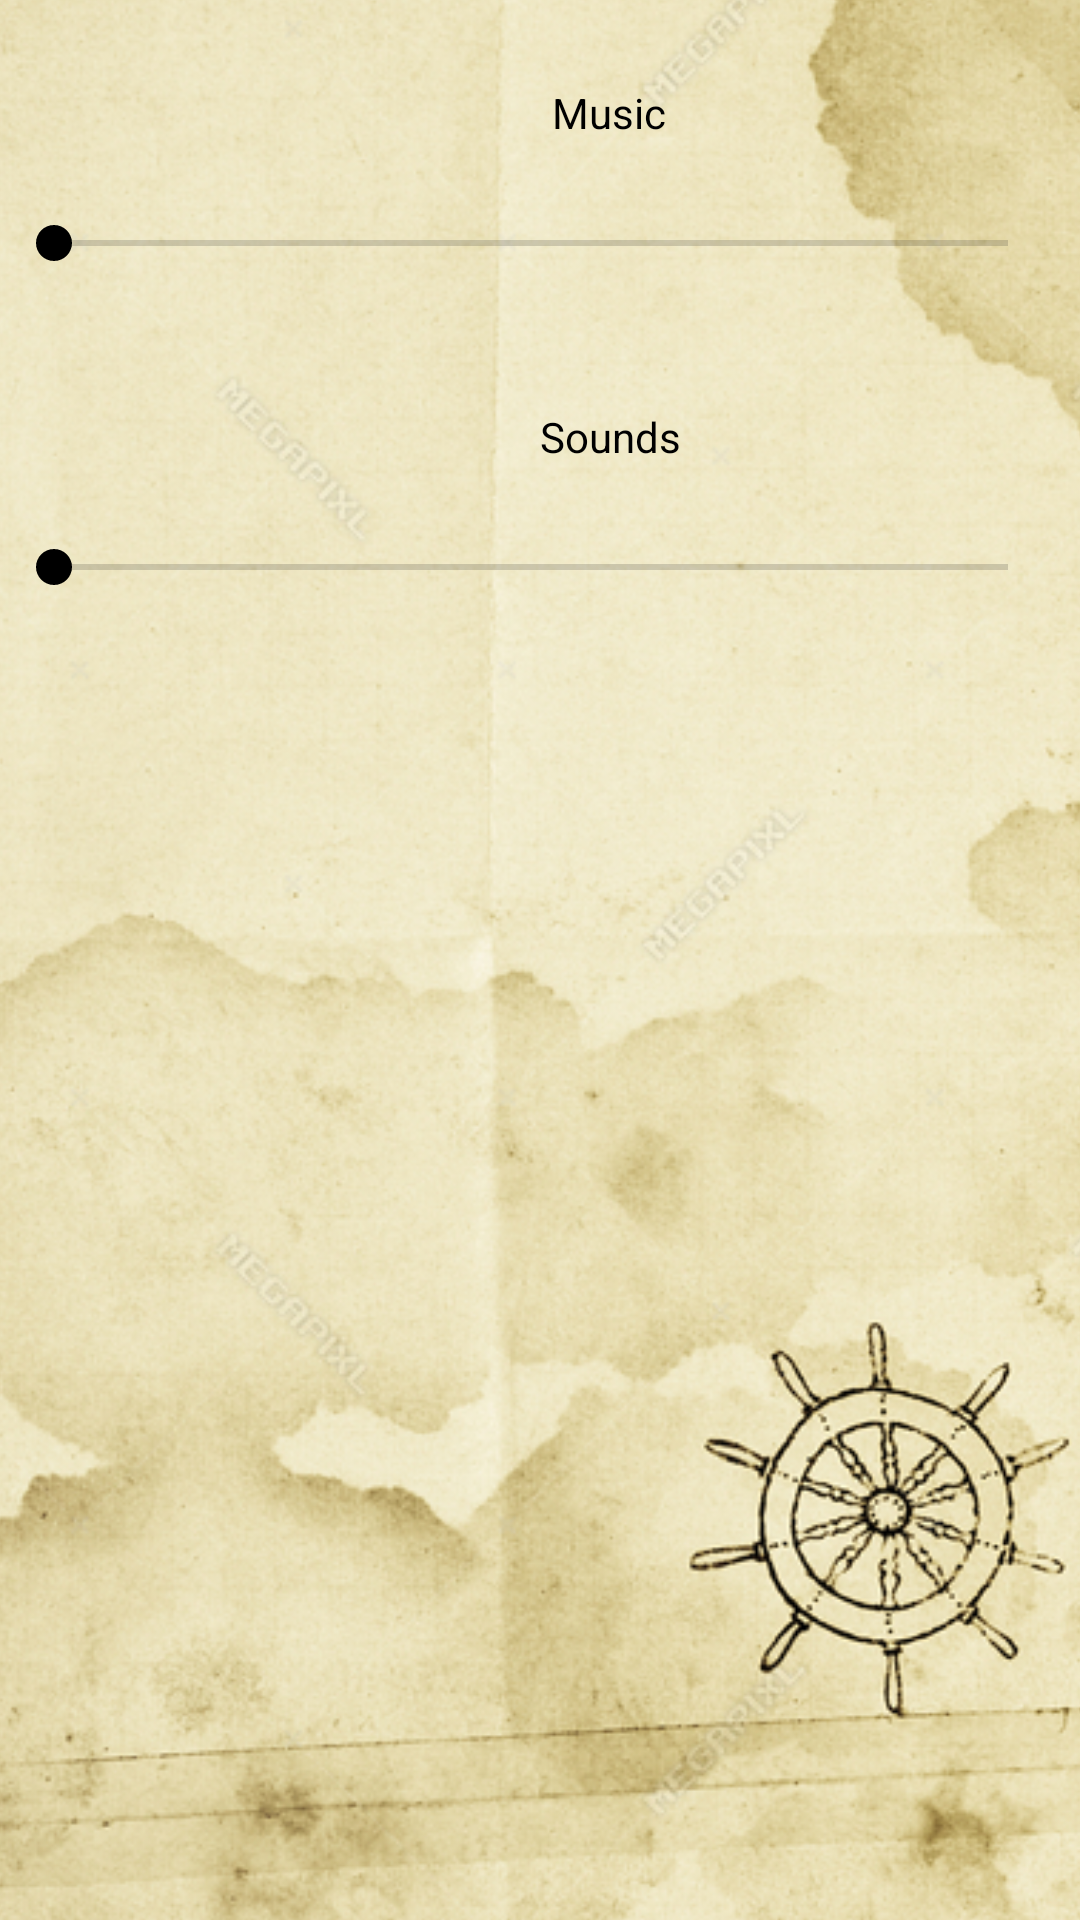

Reconstruct the res/layout file that produces this screen, plus the resources it refers to.
<!-- AndroidManifest.xml: application theme Theme.Treasure_Hunter_Mobile -->
<!-- res/layout/activity_settings.xml -->
<?xml version="1.0" encoding="utf-8"?>
<androidx.constraintlayout.widget.ConstraintLayout xmlns:android="http://schemas.android.com/apk/res/android"
    xmlns:app="http://schemas.android.com/apk/res-auto"
    xmlns:tools="http://schemas.android.com/tools"
    android:layout_width="match_parent"
    android:layout_height="match_parent"
    tools:context=".ui.ActivitySettings">

    <ImageView
        android:id="@+id/imageViewSettings"
        android:layout_width="600dp"
        android:layout_height="760dp"
        android:contentDescription="@string/todo"
        app:layout_constraintBottom_toBottomOf="parent"
        app:layout_constraintEnd_toEndOf="parent"
        app:layout_constraintHorizontal_bias="0.502"
        app:layout_constraintStart_toStartOf="parent"
        app:layout_constraintTop_toTopOf="parent"
        app:layout_constraintVertical_bias="0.517"
        app:srcCompat="@drawable/background_login" />

    <SeekBar
        android:id="@+id/sb_musicVol"
        android:layout_width="350dp"
        android:layout_height="50dp"
        android:layout_marginTop="56dp"
        android:layout_marginEnd="8dp"
        android:max="100"
        android:progressTint="#191919"
        android:thumbTint="@color/black"
        app:layout_constraintEnd_toEndOf="parent"
        app:layout_constraintTop_toTopOf="parent" />

    <ImageButton
        android:id="@+id/bt_muteMusic"
        android:layout_width="50dp"
        android:layout_height="50dp"
        android:layout_marginTop="56dp"
        android:adjustViewBounds="true"
        android:background="#00000000"
        android:scaleType="fitCenter"
        android:src="@drawable/unmuted"
        app:layout_constraintStart_toStartOf="parent"
        app:layout_constraintTop_toTopOf="parent"
        android:contentDescription="@string/todo" />

    <ImageButton
        android:id="@+id/bt_muteSounds"
        android:layout_width="50dp"
        android:layout_height="50dp"
        android:layout_marginTop="164dp"
        android:adjustViewBounds="true"
        android:background="#00000000"
        android:scaleType="fitCenter"
        android:src="@drawable/unmuted"
        app:layout_constraintStart_toStartOf="parent"
        app:layout_constraintTop_toTopOf="parent"
        android:contentDescription="@string/todo" />

    <SeekBar
        android:id="@+id/sb_soundVol"
        android:layout_width="350dp"
        android:layout_height="50dp"
        android:layout_marginTop="164dp"
        android:layout_marginEnd="8dp"
        android:max="100"
        android:progressTint="#191919"
        android:thumbTint="@color/black"
        app:layout_constraintEnd_toEndOf="parent"
        app:layout_constraintTop_toTopOf="parent" />

    <TextView
        android:id="@+id/textView"
        android:layout_width="wrap_content"
        android:layout_height="wrap_content"
        android:layout_marginStart="184dp"
        android:layout_marginTop="28dp"
        android:text="@string/music"
        android:textColor="#000000"
        app:layout_constraintStart_toStartOf="parent"
        app:layout_constraintTop_toTopOf="parent" />

    <TextView
        android:id="@+id/textView2"
        android:layout_width="wrap_content"
        android:layout_height="wrap_content"
        android:layout_marginStart="180dp"
        android:layout_marginTop="136dp"
        android:text="@string/sounds"
        android:textColor="#000000"
        app:layout_constraintStart_toStartOf="parent"
        app:layout_constraintTop_toTopOf="parent" />

</androidx.constraintlayout.widget.ConstraintLayout>
<!-- resources referenced by this layout -->
<resources>
  <color name="black">#FF000000</color>
  <!-- drawable background_login: jpg bitmap (drawable-v24, 564760 bytes) -->
  <string name="music">Music</string>
  <string name="sounds">Sounds</string>
  <string name="todo">TODO</string>
  <style name="Theme.Treasure_Hunter_Mobile" parent="Theme.MaterialComponents.DayNight.NoActionBar">
          
          <item name="colorPrimary">#6884E8</item>
          <item name="colorOnPrimary">@color/white</item>
          
          <item name="colorSecondary">@color/teal_200</item>
          <item name="colorSecondaryVariant">@color/teal_700</item>
          <item name="colorOnSecondary">@color/black</item>
          
          <item name="android:statusBarColor" tools:targetApi="l">?attr/colorPrimaryVariant</item>
          
      </style>
  <color name="white">#FFFFFFFF</color>
  <color name="teal_200">#FF03DAC5</color>
  <color name="teal_700">#FF018786</color>
</resources>
